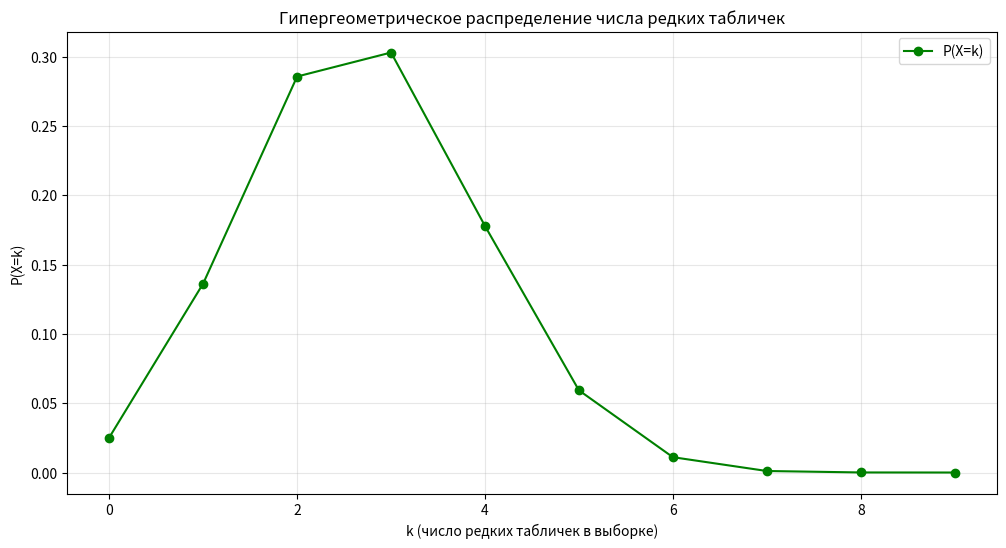

Write the Python code that produced this figure.
import numpy as np
from scipy.stats import hypergeom
import pandas as pd
import matplotlib.pyplot as plt

N = 40  
M = 9    
n = 12  

X = hypergeom(N, M, n)

x_values = np.arange(0, min(M, n) + 1) 

probabilities = X.pmf(x_values)

Z = {f'k={k}': [prob] for k, prob in zip(x_values, probabilities)}
distribution = pd.DataFrame.from_dict(Z, orient='index').T

print("=== Закон распределения ===\n")
pd.set_option('display.float_format', lambda x: f'{x:.6f}')
print(distribution)

M = X.mean()
D = X.var()
sqrt_D = np.sqrt(D)
max_prob = probabilities.max()
mode = [int(x) for x in x_values if round(probabilities[x], 6) == round(max_prob, 6)]

print("\n=== Числовые характеристики ===\n")
print(f"M(X) = {M:.4f}")
print(f"D(X) = {D:.4f}")
print(f"σ = {sqrt_D:.4f}")
print(f"Мода = {mode}")

plt.figure(figsize=(12, 6))
plt.plot(x_values, probabilities, marker='o', linestyle='-', color='g', label='P(X=k)')
plt.title('Гипергеометрическое распределение числа редких табличек')
plt.xlabel('k (число редких табличек в выборке)')
plt.ylabel('P(X=k)')
plt.grid(True, alpha=0.3)
plt.legend()
plt.show()
